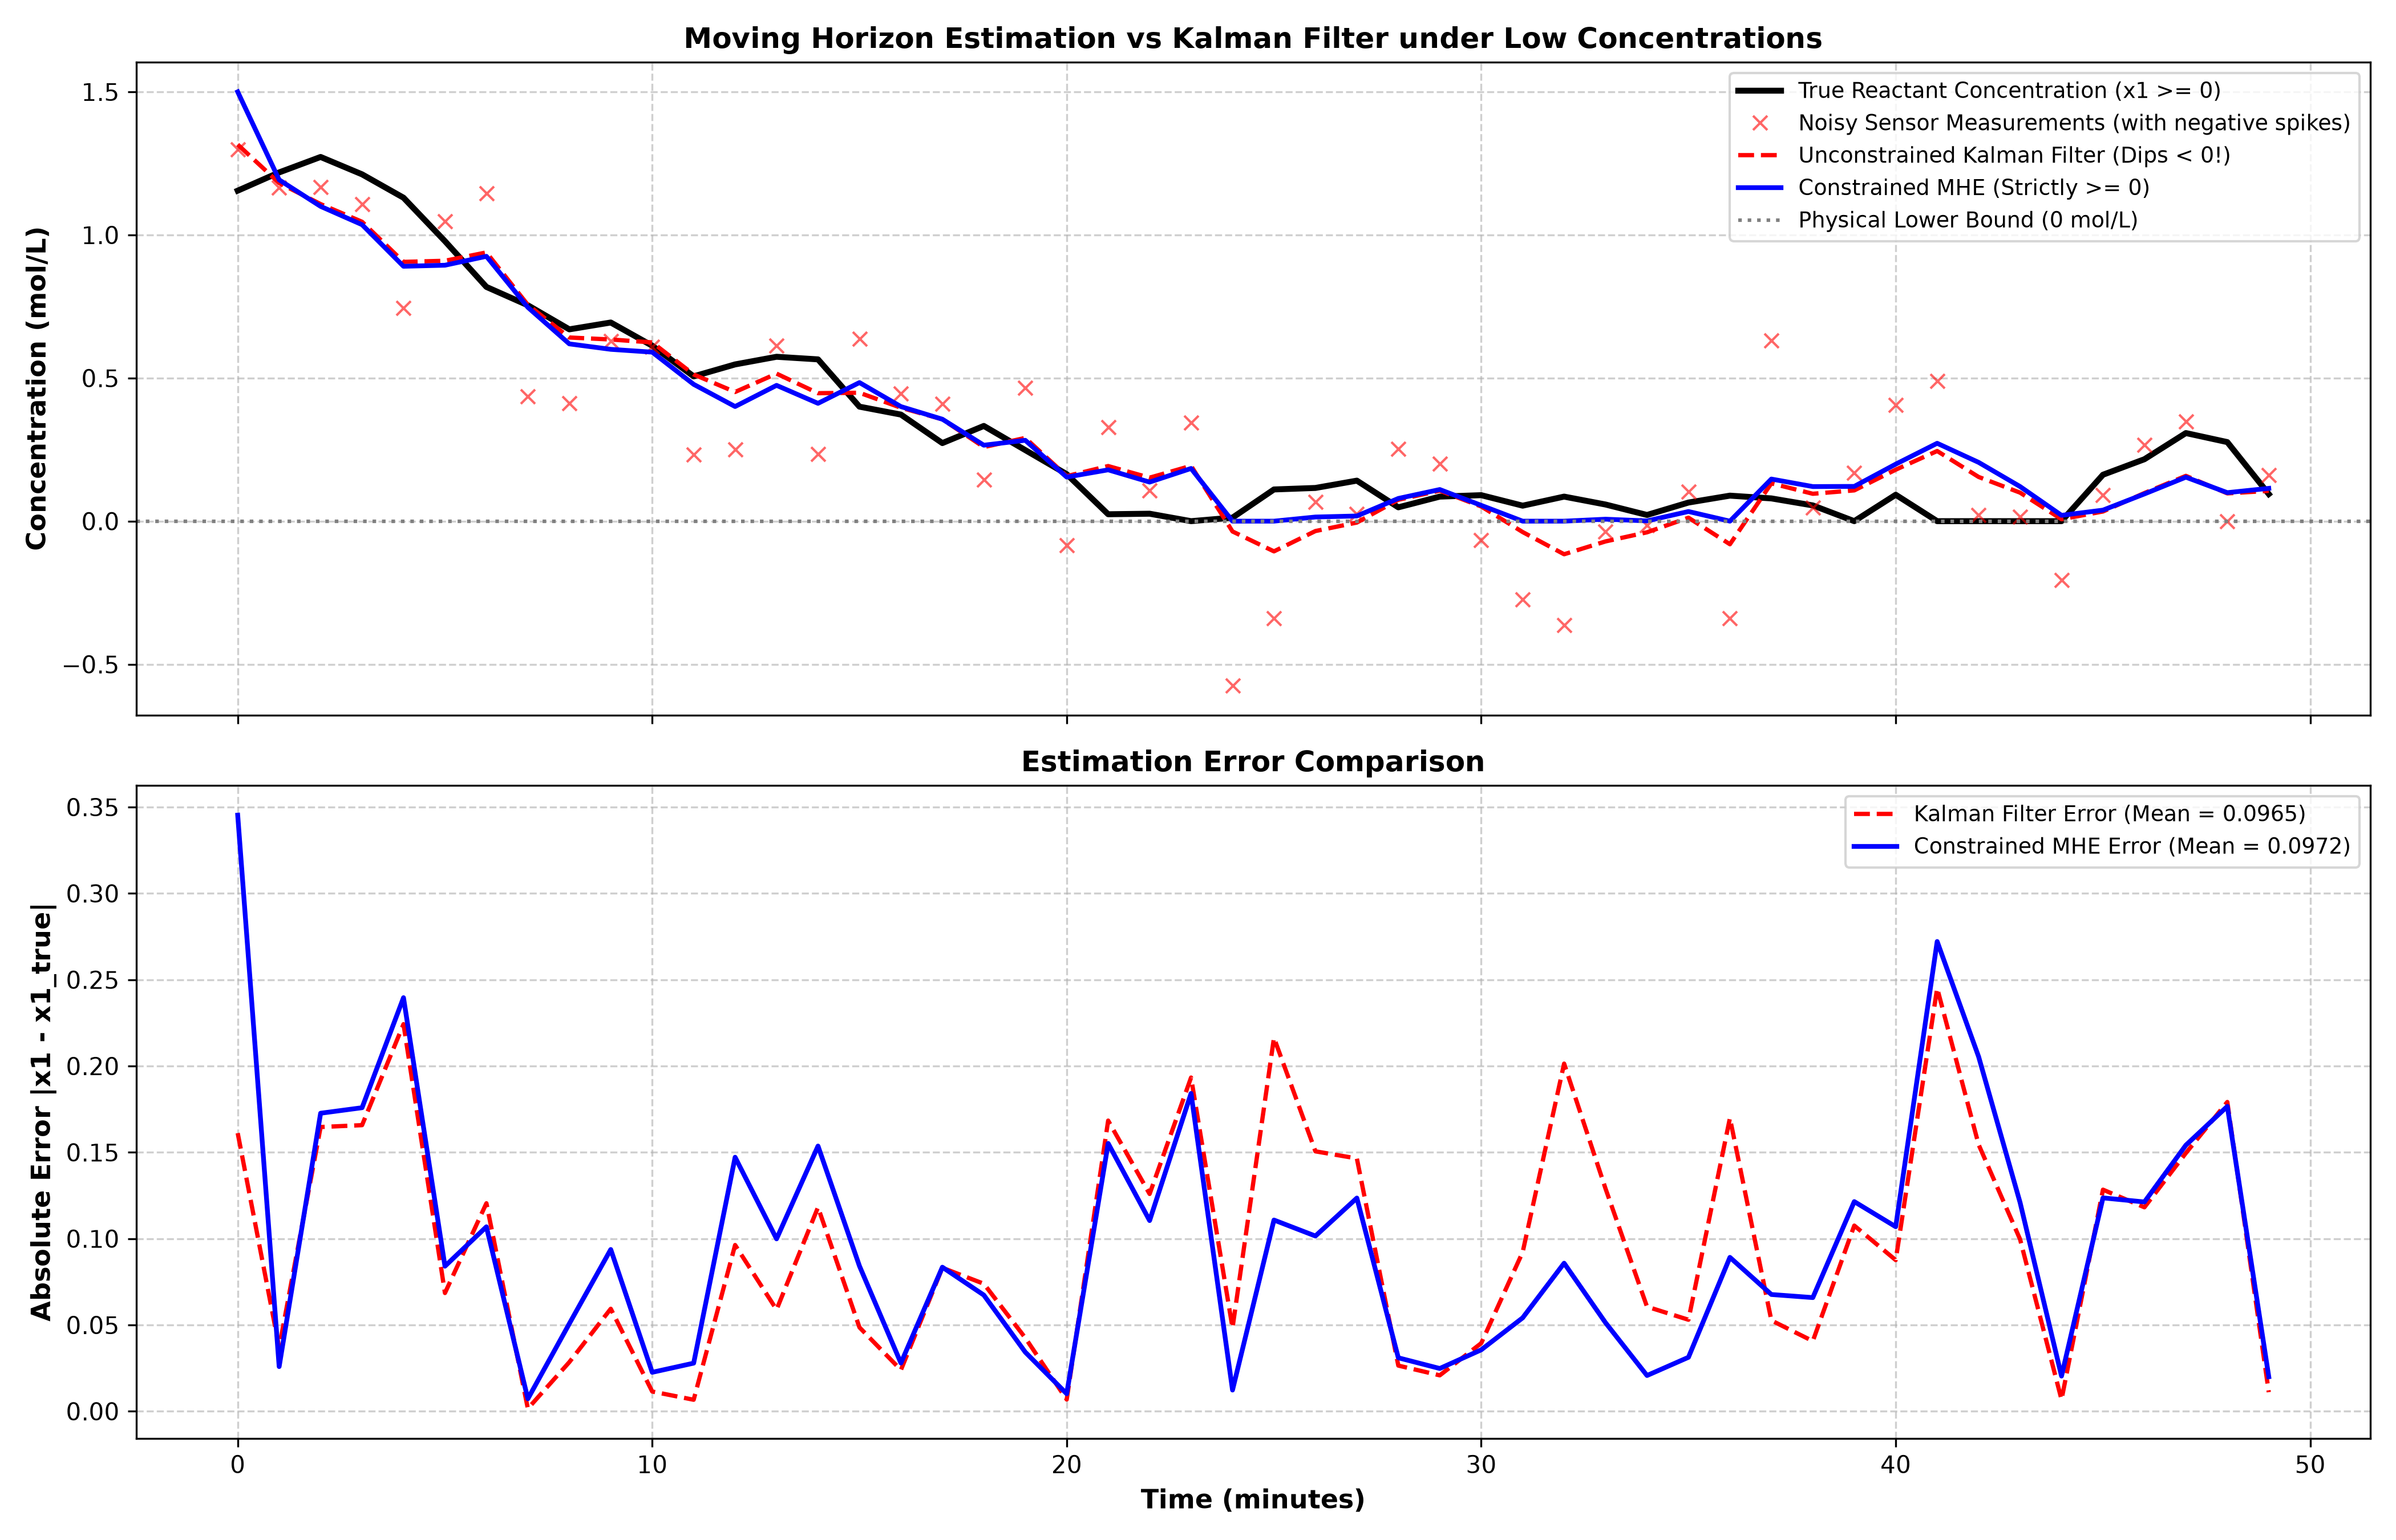

Recreate this plot in Python.
"""
Chapter 10: Perspectives - Section 10.4 & Equations 10.27-10.30
Moving Horizon Estimation (MHE) with Physical State Constraints

This script demonstrates:
1. Moving Horizon Estimation as the dual of Model Predictive Control:
   Looks backward over an estimation window of length N to estimate state x(k).
2. The fundamental limitation of the standard Kalman Filter (KF):
   It cannot enforce physical inequality constraints (e.g., chemical concentrations x >= 0).
   Under severe negative measurement noise spikes near zero, KF estimates unphysical negative states.
3. Constrained MHE formulation as an online Quadratic Program (QP):
   Minimizes backward prediction errors + process noise + arrival cost
   subject to strict state bound constraints x(k - i) >= 0.
4. Comparative benchmark: True state vs Noisy sensor vs Kalman Filter vs Constrained MHE.
"""

import numpy as np
import matplotlib
matplotlib.use('Agg')
import matplotlib.pyplot as plt
from scipy.optimize import minimize

class ChemicalProcessModel:
    def __init__(self):
        self.Ts = 1.0  # min
        # Continuous CSTR / decay dynamics discretized
        # States: x1 = reactant concentration (mol/L, x1 >= 0)
        #         x2 = catalyst activity (0 <= x2 <= 1)
        self.A = np.array([
            [0.80, 0.05],
            [0.00, 0.95]
        ])
        self.B = np.array([
            [0.20],
            [0.00]
        ])
        self.C = np.array([
            [1.0, 0.0]
        ])
        
        # Noise covariances
        self.W_cov = np.diag([0.01, 0.002])  # Process noise
        self.V_cov = 0.05                     # Measurement noise

class StandardKalmanFilter:
    def __init__(self, model):
        self.m = model
        self.x_est = np.array([1.5, 0.8])  # Prior guess
        self.P = np.eye(2) * 0.1
        self.Q_kf = self.m.W_cov
        self.R_kf = np.array([[self.m.V_cov]])
        
    def step(self, u_prev, y_meas):
        # 1. Predict
        x_pred = self.m.A @ self.x_est + self.m.B.flatten() * u_prev
        P_pred = self.m.A @ self.P @ self.m.A.T + self.Q_kf
        
        # 2. Update
        y_pred = self.m.C @ x_pred
        S = self.m.C @ P_pred @ self.m.C.T + self.R_kf
        K = P_pred @ self.m.C.T @ np.linalg.inv(S)
        
        self.x_est = x_pred + (K @ (y_meas - y_pred)).flatten()
        self.P = (np.eye(2) - K @ self.m.C) @ P_pred
        return np.copy(self.x_est)

class MovingHorizonEstimator:
    def __init__(self, model, N=6):
        self.m = model
        self.N = N  # Estimation horizon length
        
        self.R_weight = 1.0 / self.m.V_cov
        self.Q_weight = np.linalg.inv(self.m.W_cov)
        self.P0_inv = np.eye(2) * 5.0  # Arrival cost weight
        
        self.u_history = []
        self.y_history = []
        self.x_prior = np.array([1.5, 0.8])
        
    def update_data(self, u_val, y_val):
        self.u_history.append(u_val)
        self.y_history.append(y_val)
        
    def estimate(self):
        L = len(self.y_history)
        if L < 2:
            return np.copy(self.x_prior)
            
        N_curr = min(L, self.N)
        
        # We optimize initial state x(k - N_curr + 1) and sequence of process noises w
        # Decision variables: x_0 (dim 2) and w_0, ..., w_{N_curr-2} (dim 2 * (N_curr - 1))
        n_w = 2 * (N_curr - 1)
        n_vars = 2 + n_w
        var0 = np.zeros(n_vars)
        var0[:2] = self.x_prior
        
        y_window = self.y_history[-N_curr:]
        u_window = self.u_history[-N_curr:]
        
        def cost_func(vars_vec):
            x_0 = vars_vec[:2]
            w_mat = vars_vec[2:].reshape((N_curr - 1, 2)) if n_w > 0 else np.zeros((0, 2))
            
            cost = 0.0
            # 1. Arrival cost
            err_prior = x_0 - self.x_prior
            cost += err_prior.T @ self.P0_inv @ err_prior
            
            x_k = np.copy(x_0)
            # 2. Measurement error at step 0
            err_y0 = (self.m.C @ x_k)[0] - y_window[0]
            cost += self.R_weight * (err_y0**2)
            
            # Forward simulation across window
            for j in range(N_curr - 1):
                w_j = w_mat[j]
                cost += w_j.T @ self.Q_weight @ w_j
                x_k = self.m.A @ x_k + self.m.B.flatten() * u_window[j] + w_j
                err_y = (self.m.C @ x_k)[0] - y_window[j + 1]
                cost += self.R_weight * (err_y**2)
                
            return cost
            
        # Physical constraints: ALL states at all times must be non-negative: x1 >= 0, x2 >= 0!
        cons = []
        # Initial state bound
        cons.append({'type': 'ineq', 'fun': lambda v: v[0]})  # x1(0) >= 0
        cons.append({'type': 'ineq', 'fun': lambda v: v[1]})  # x2(0) >= 0
        
        # Propagated states bounds
        for step_i in range(N_curr - 1):
            def make_state_con(i_idx, state_ch):
                def con(vars_vec):
                    x_k = vars_vec[:2]
                    w_mat = vars_vec[2:].reshape((N_curr - 1, 2))
                    for j in range(i_idx + 1):
                        x_k = self.m.A @ x_k + self.m.B.flatten() * u_window[j] + w_mat[j]
                    return x_k[state_ch]
                return con
            cons.append({'type': 'ineq', 'fun': make_state_con(step_i, 0)})
            cons.append({'type': 'ineq', 'fun': make_state_con(step_i, 1)})
            
        res = minimize(cost_func, var0, method='SLSQP', constraints=cons, options={'maxiter': 30, 'ftol': 1e-3})
        
        # Forward propagate optimal variables to get current estimate x(k|k)
        x_opt = res.x[:2]
        if n_w > 0:
            w_opt = res.x[2:].reshape((N_curr - 1, 2))
            for j in range(N_curr - 1):
                x_opt = self.m.A @ x_opt + self.m.B.flatten() * u_window[j] + w_opt[j]
                
        # Update prior for next arrival cost
        self.x_prior = np.clip(x_opt, 0.0, None)
        return np.copy(self.x_prior)

def run_mhe_experiments(n_steps=50):
    print("=" * 70)
    print("Chapter 10: Section 10.4 - Moving Horizon Estimation (MHE) with Constraints")
    print("=" * 70)
    
    model = ChemicalProcessModel()
    kf = StandardKalmanFilter(model)
    mhe = MovingHorizonEstimator(model, N=6)
    
    t_axis = np.arange(n_steps) * model.Ts
    
    # Ground truth simulation
    x_true = np.array([1.2, 0.9])
    
    x_true_hist = np.zeros((n_steps, 2))
    y_meas_hist = np.zeros(n_steps)
    kf_est_hist = np.zeros((n_steps, 2))
    mhe_est_hist = np.zeros((n_steps, 2))
    
    np.random.seed(42)
    
    for k in range(n_steps):
        t = t_axis[k]
        # Feed input drops at t=15 min to drive concentration close to zero
        u_in = 0.5 if t < 15.0 else 0.02
        
        # Add process disturbance
        w_k = np.random.multivariate_normal([0, 0], model.W_cov)
        x_true = np.clip(model.A @ x_true + model.B.flatten() * u_in + w_k, 0.0, None)
        
        # Sensor measurement with Gaussian noise + severe negative outlier spikes (e.g. at t=28 and t=35)
        v_k = np.random.normal(0, np.sqrt(model.V_cov))
        if k in [25, 32]:
            v_k = -0.45  # Severe negative sensor artifact!
            
        y_meas = float((model.C @ x_true)[0]) + v_k
        
        # Update estimators
        x_kf = kf.step(u_in, np.array([y_meas]))
        mhe.update_data(u_in, y_meas)
        x_mhe = mhe.estimate()
        
        x_true_hist[k] = x_true
        y_meas_hist[k] = y_meas
        kf_est_hist[k] = x_kf
        mhe_est_hist[k] = x_mhe
        
    # Analyze negative violations
    kf_neg_violations = np.sum(kf_est_hist[:, 0] < 0.0)
    mhe_neg_violations = np.sum(mhe_est_hist[:, 0] < 0.0)
    print(f"Kalman Filter unphysical negative concentration occurrences: {kf_neg_violations} times (Min = {np.min(kf_est_hist[:, 0]):.4f} mol/L)")
    print(f"Constrained MHE unphysical negative concentration occurrences: {mhe_neg_violations} times (Min = {np.min(mhe_est_hist[:, 0]):.4f} mol/L)")
    print(">> Constrained MHE strictly respects physical thermodynamic bounds x >= 0!")
    
    # -------------------------------------------------------------
    # Plotting
    # -------------------------------------------------------------
    fig, axes = plt.subplots(2, 1, figsize=(14, 9), sharex=True)
    
    # Top: Reactant Concentration x1
    ax0 = axes[0]
    ax0.plot(t_axis, x_true_hist[:, 0], 'k-', linewidth=2.5, label='True Reactant Concentration (x1 >= 0)')
    ax0.plot(t_axis, y_meas_hist, 'rx', alpha=0.6, markersize=6, label='Noisy Sensor Measurements (with negative spikes)')
    ax0.plot(t_axis, kf_est_hist[:, 0], 'r--', linewidth=1.8, label='Unconstrained Kalman Filter (Dips < 0!)')
    ax0.plot(t_axis, mhe_est_hist[:, 0], 'b-', linewidth=2.0, label='Constrained MHE (Strictly >= 0)')
    ax0.axhline(0.0, color='gray', linestyle=':', linewidth=1.5, label='Physical Lower Bound (0 mol/L)')
    ax0.set_ylabel('Concentration (mol/L)', fontsize=11, fontweight='bold')
    ax0.set_title('Moving Horizon Estimation vs Kalman Filter under Low Concentrations', fontsize=12, fontweight='bold')
    ax0.grid(True, linestyle='--', alpha=0.6)
    ax0.legend(loc='upper right', fontsize=9)
    
    # Bottom: Estimation Errors
    ax1 = axes[1]
    err_kf = np.abs(kf_est_hist[:, 0] - x_true_hist[:, 0])
    err_mhe = np.abs(mhe_est_hist[:, 0] - x_true_hist[:, 0])
    ax1.plot(t_axis, err_kf, 'r--', linewidth=1.8, label=f'Kalman Filter Error (Mean = {np.mean(err_kf):.4f})')
    ax1.plot(t_axis, err_mhe, 'b-', linewidth=2.0, label=f'Constrained MHE Error (Mean = {np.mean(err_mhe):.4f})')
    ax1.set_xlabel('Time (minutes)', fontsize=11, fontweight='bold')
    ax1.set_ylabel('Absolute Error |x1 - x1_true|', fontsize=11, fontweight='bold')
    ax1.set_title('Estimation Error Comparison', fontsize=12, fontweight='bold')
    ax1.grid(True, linestyle='--', alpha=0.6)
    ax1.legend(loc='upper right', fontsize=9)
    
    plt.tight_layout()
    plot_path = '/home/kuang/Desktop/mpc/ch10_perspectives/ch10_moving_horizon_estimation_mhe.png'
    plt.savefig(plot_path, dpi=300)
    plt.close()
    print(f">> MHE plot saved successfully to: {plot_path}")

if __name__ == '__main__':
    run_mhe_experiments()
